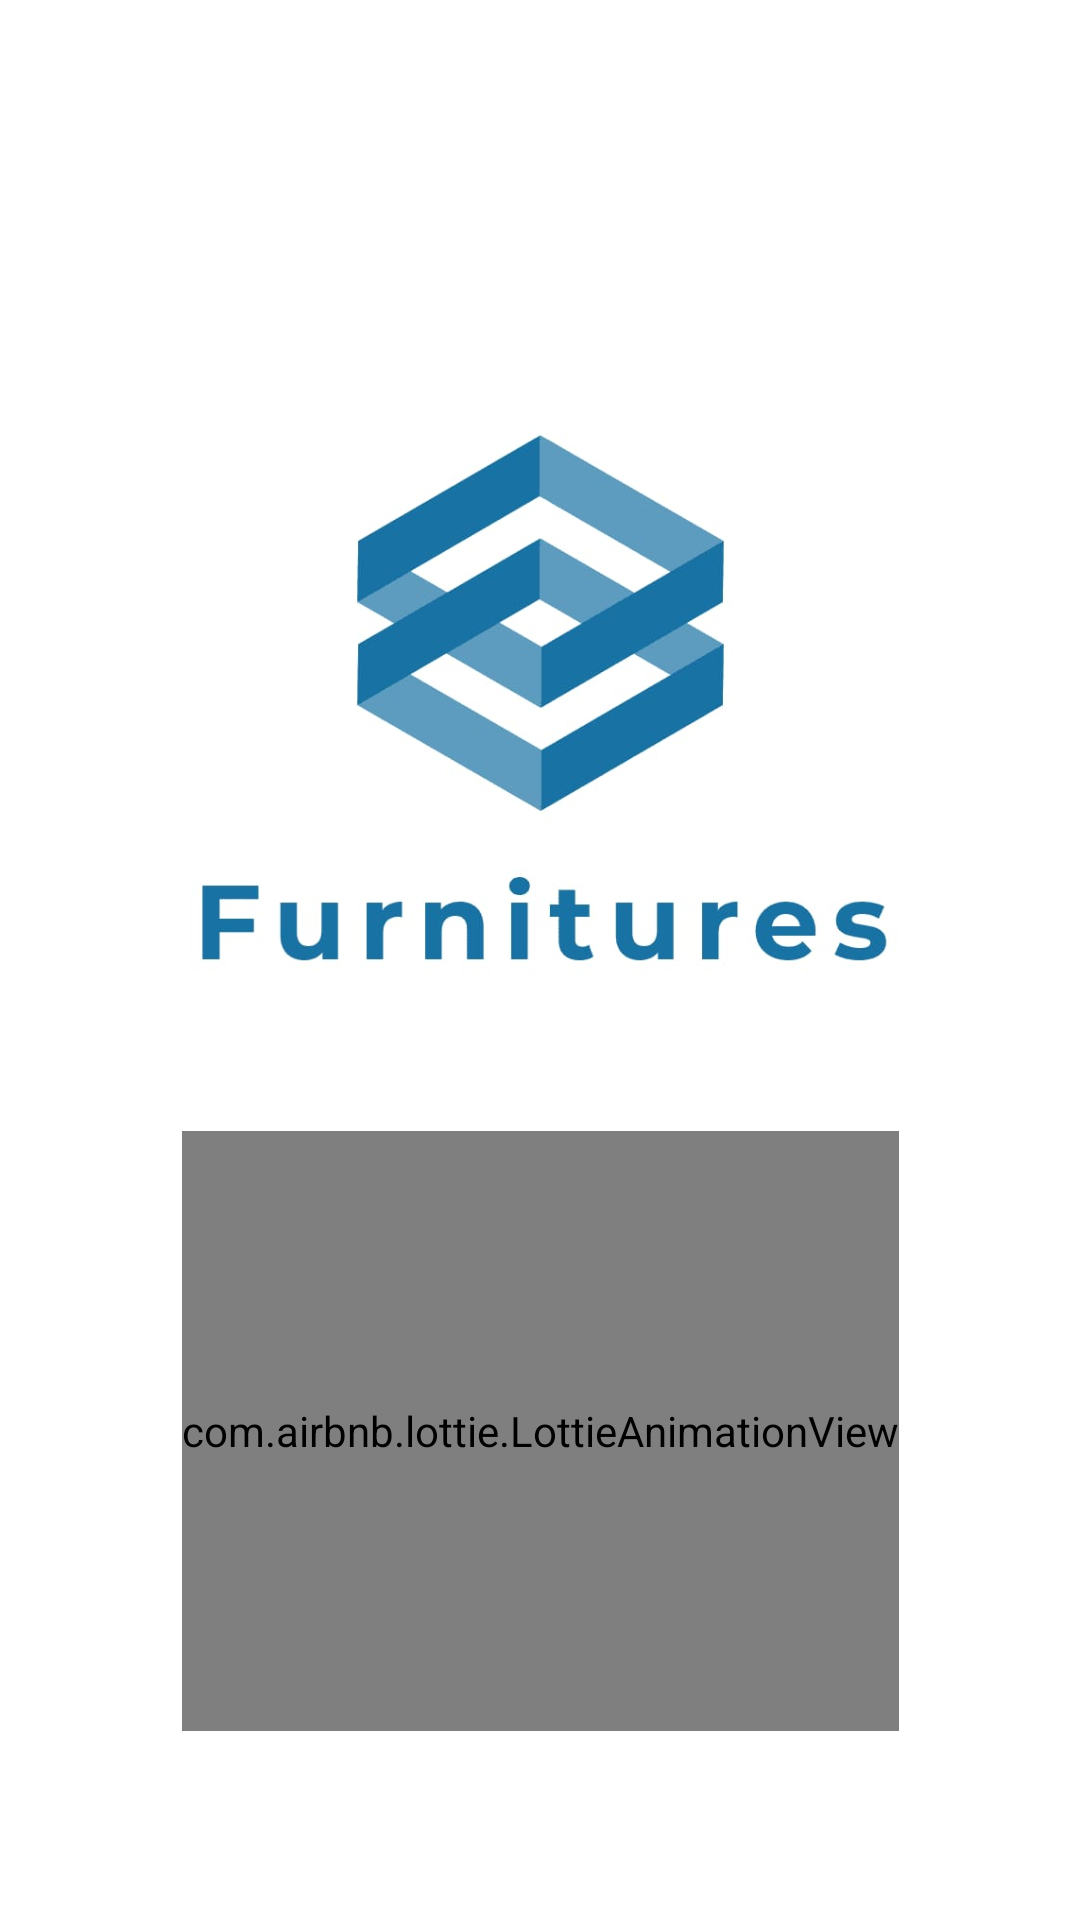

This screen was rendered from an Android layout file. Write that file and the resources it references.
<!-- AndroidManifest.xml: application theme Theme.Furnitures -->
<!-- res/layout/activity_sp_screen.xml -->
<?xml version="1.0" encoding="utf-8"?>
<androidx.constraintlayout.widget.ConstraintLayout xmlns:android="http://schemas.android.com/apk/res/android"
    xmlns:app="http://schemas.android.com/apk/res-auto"
    xmlns:tools="http://schemas.android.com/tools"
    android:layout_width="match_parent"
    android:layout_height="match_parent"
    tools:context=".SpScreen">

    <ImageView
        android:id="@+id/imageView55"
        android:layout_width="315dp"
        android:layout_height="294dp"
        app:layout_constraintBottom_toBottomOf="parent"
        app:layout_constraintEnd_toEndOf="parent"
        app:layout_constraintStart_toStartOf="parent"
        app:layout_constraintTop_toTopOf="parent"
        app:layout_constraintVertical_bias="0.24000001"
        app:srcCompat="@drawable/whatsapp_image_2021_01_05_at_4_28_23_pm__1_" />

    <com.airbnb.lottie.LottieAnimationView
        android:id="@+id/lot"
        android:layout_width="wrap_content"
        android:layout_height="200dp"
        app:layout_constraintBottom_toBottomOf="parent"
        app:layout_constraintEnd_toEndOf="parent"
        app:layout_constraintStart_toStartOf="parent"
        app:layout_constraintTop_toBottomOf="@+id/imageView55"
        app:layout_constraintVertical_bias="0"
        app:lottie_autoPlay="true"
        app:lottie_rawRes="@raw/splash" />

</androidx.constraintlayout.widget.ConstraintLayout>
<!-- resources referenced by this layout -->
<resources>
  <!-- drawable whatsapp_image_2021_01_05_at_4_28_23_pm__1_: png bitmap (drawable-hdpi, 62138 bytes) -->
  <style name="Theme.Furnitures" parent="Theme.MaterialComponents.DayNight.NoActionBar">
          
          <item name="colorPrimary">@color/purple_500</item>
          <item name="colorPrimaryVariant">@color/white</item>
          <item name="colorOnPrimary">@color/white</item>
          
          <item name="colorSecondary">@color/teal_200</item>
          <item name="colorSecondaryVariant">@color/teal_700</item>
          <item name="colorOnSecondary">@color/black</item>
          
          <item name="android:statusBarColor" tools:targetApi="l">?attr/colorPrimaryVariant</item>
          <item name="android:windowLightStatusBar">true</item>
          
      </style>
  <color name="purple_500">#1872A4</color>
  <color name="white">#FFFFFFFF</color>
  <color name="teal_200">#1872A4</color>
  <color name="teal_700">#FF018786</color>
  <color name="black">#FF000000</color>
</resources>
